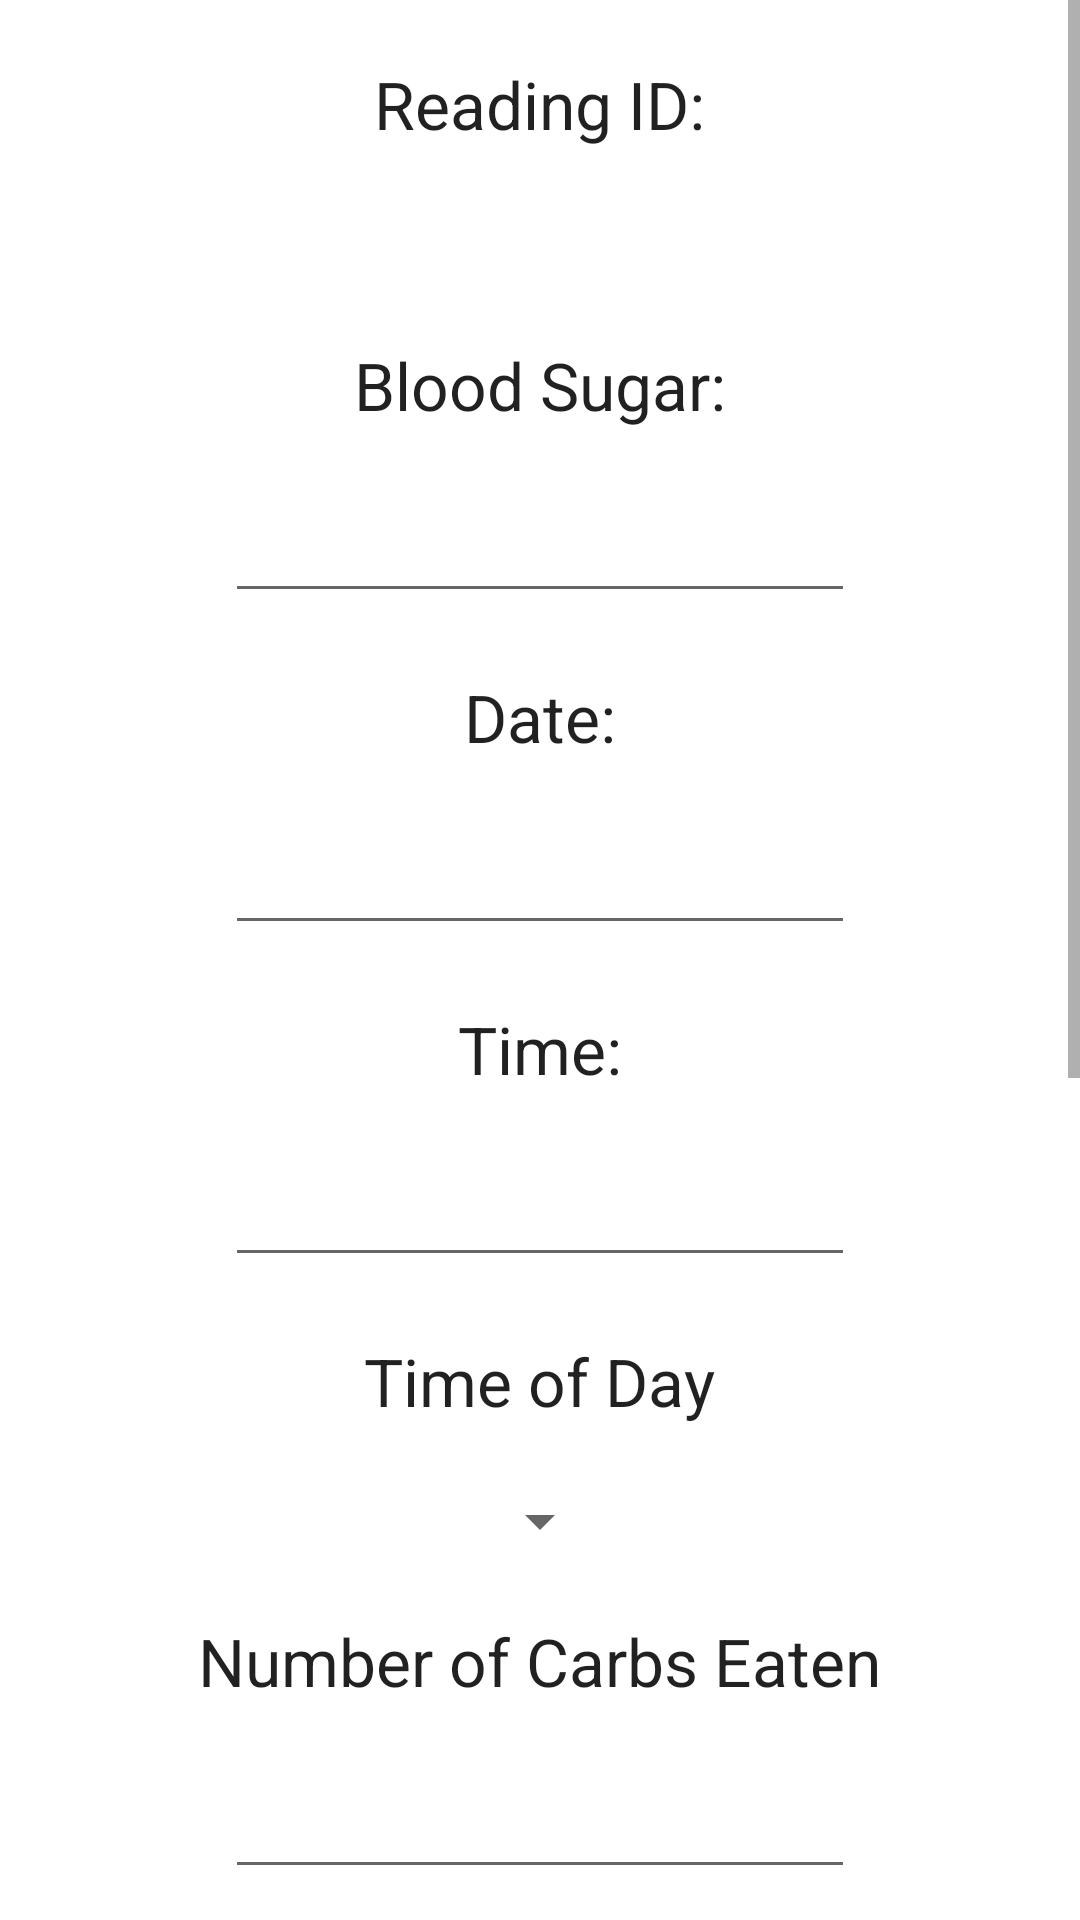

Reconstruct the res/layout file that produces this screen, plus the resources it refers to.
<!-- AndroidManifest.xml: application theme Theme.C196ClaytonDixon -->
<!-- res/layout/activity_edit_reading.xml -->
<?xml version="1.0" encoding="utf-8"?>
<LinearLayout xmlns:android="http://schemas.android.com/apk/res/android"
    xmlns:tools="http://schemas.android.com/tools"
    android:layout_width="match_parent"
    android:layout_height="match_parent"
    android:orientation="vertical"
    tools:context=".UI.editReading">

    <ScrollView
        android:layout_width="match_parent"
        android:layout_height="match_parent"
        android:background="@color/white"
        tools:ignore="SpeakableTextPresentCheck">

        <LinearLayout
            android:layout_width="match_parent"
            android:layout_height="match_parent"
            android:gravity="center"
            android:orientation="vertical">


            <TextView
                android:id="@+id/textView56"
                android:layout_width="wrap_content"
                android:layout_height="wrap_content"
                android:layout_marginTop="20dp"
                android:text="Reading ID:"
                android:textAppearance="@style/TextAppearance.AppCompat.Large" />

            <TextView
                android:id="@+id/idField"
                android:layout_width="wrap_content"
                android:layout_height="wrap_content"
                android:layout_marginTop="20dp"
                android:ems="10"
                android:textAlignment="center"
                android:textAppearance="@style/TextAppearance.AppCompat.Medium" />

            <TextView
                android:id="@+id/textView31"
                android:layout_width="wrap_content"
                android:layout_height="wrap_content"
                android:layout_marginTop="20dp"
                android:text="Blood Sugar:"
                android:textAppearance="@style/TextAppearance.AppCompat.Large" />

            <EditText
                android:id="@+id/sugarDeleteField"
                android:layout_width="wrap_content"
                android:layout_height="wrap_content"
                android:layout_marginTop="20dp"
                android:ems="10"
                android:inputType="number"
                android:textAlignment="center"
                android:textAppearance="@style/TextAppearance.AppCompat.Medium" />

            <TextView
                android:id="@+id/textView32"
                android:layout_width="wrap_content"
                android:layout_height="wrap_content"
                android:layout_marginTop="20dp"
                android:textAppearance="@style/TextAppearance.AppCompat.Large"
                android:text="Date:" />

            <EditText
                android:id="@+id/dateDeleteField"
                android:layout_width="wrap_content"
                android:layout_height="wrap_content"
                android:layout_marginTop="20dp"
                android:ems="10"
                android:inputType="text"
                android:textAlignment="center"
                android:textAppearance="@style/TextAppearance.AppCompat.Medium" />

            <TextView
                android:id="@+id/textView33"
                android:layout_width="wrap_content"
                android:layout_height="wrap_content"
                android:layout_marginTop="20dp"
                android:textAppearance="@style/TextAppearance.AppCompat.Large"
                android:text="Time:" />

            <EditText
                android:id="@+id/timeDeleteField"
                android:layout_width="wrap_content"
                android:layout_height="wrap_content"
                android:layout_marginTop="20dp"
                android:ems="10"
                android:inputType="text"
                android:textAlignment="center"
                android:textAppearance="@style/TextAppearance.AppCompat.Medium" />

            <TextView
                android:id="@+id/textView34"
                android:layout_width="wrap_content"
                android:layout_height="wrap_content"
                android:layout_marginTop="20dp"
                android:textAppearance="@style/TextAppearance.AppCompat.Large"
                android:text="Time of Day" />

            <Spinner
                android:id="@+id/todDeleteSpinner"
                android:layout_width="wrap_content"
                android:layout_height="wrap_content"
                android:layout_marginTop="20dp" />

            <TextView
                android:id="@+id/textView35"
                android:layout_width="wrap_content"
                android:layout_height="wrap_content"
                android:layout_marginTop="20dp"
                android:textAppearance="@style/TextAppearance.AppCompat.Large"
                android:text="Number of Carbs Eaten" />

            <EditText
                android:id="@+id/carbsDeleteField"
                android:layout_width="wrap_content"
                android:layout_height="wrap_content"
                android:layout_marginTop="20dp"
                android:ems="10"
                android:inputType="number"
                android:textAlignment="center"
                android:textAppearance="@style/TextAppearance.AppCompat.Medium" />

            <TextView
                android:id="@+id/textView36"
                android:layout_width="wrap_content"
                android:layout_height="wrap_content"
                android:textAppearance="@style/TextAppearance.AppCompat.Large"
                android:layout_marginTop="20dp"
                android:text="Units of Insulin  Injected" />

            <EditText
                android:id="@+id/insulinDeleteField"
                android:layout_width="wrap_content"
                android:layout_height="wrap_content"
                android:layout_marginTop="20dp"
                android:ems="10"
                android:inputType="number"
                android:textAlignment="center"
                android:textAppearance="@style/TextAppearance.AppCompat.Medium" />

            <TextView
                android:id="@+id/textView37"
                android:layout_width="wrap_content"
                android:layout_height="wrap_content"
                android:layout_marginTop="20dp"
                android:textAppearance="@style/TextAppearance.AppCompat.Large"
                android:text="Did You Take Medicine?" />

            <EditText
                android:id="@+id/medicineDeleteField"
                android:layout_width="wrap_content"
                android:layout_height="wrap_content"
                android:layout_marginTop="20dp"
                android:ems="10"
                android:inputType="text"
                android:textAlignment="center"
                android:textAppearance="@style/TextAppearance.AppCompat.Medium" />

            <TextView
                android:id="@+id/textView38"
                android:layout_width="wrap_content"
                android:layout_height="wrap_content"
                android:layout_marginTop="20dp"
                android:textAppearance="@style/TextAppearance.AppCompat.Large"
                android:text="How Are You Feeling?" />

            <Spinner
                android:id="@+id/feelingDeleteSpinner"
                android:layout_width="wrap_content"
                android:layout_height="wrap_content"
                android:layout_marginTop="20dp"
                android:layout_marginBottom="20dp" />

            <Button
                android:id="@+id/saveReadingButton"
                android:layout_width="wrap_content"
                android:layout_height="wrap_content"
                android:layout_marginTop="20dp"
                android:layout_marginBottom="20dp"
                android:onClick="saveReading"
                android:text="Save" />

            <Button
                android:id="@+id/deleteReadingButton"
                android:layout_width="wrap_content"
                android:layout_height="wrap_content"
                android:layout_marginTop="20dp"
                android:layout_marginBottom="20dp"
                android:onClick="deleteReading"
                android:text="Delete" />

        </LinearLayout>

    </ScrollView>

</LinearLayout>
<!-- resources referenced by this layout -->
<resources>
  <style name="Theme.C196ClaytonDixon" parent="Theme.MaterialComponents.DayNight.DarkActionBar">
          
          <item name="colorPrimary">@color/purple_500</item>
          <item name="colorPrimaryVariant">@color/purple_700</item>
          <item name="colorOnPrimary">@color/white</item>
          
          <item name="colorSecondary">@color/teal_200</item>
          <item name="colorSecondaryVariant">@color/teal_700</item>
          <item name="colorOnSecondary">@color/black</item>
          
          <item name="android:statusBarColor" tools:targetApi="l">?attr/colorPrimaryVariant</item>
          
      </style>
  <!-- not gathered from this repository: default colours our renderer supplied (Android Studio template values) -->
  <color name="purple_500">#FF6200EE</color>
  <color name="purple_700">#FF3700B3</color>
  <color name="teal_200">#FF03DAC5</color>
  <color name="teal_700">#FF018786</color>
  <color name="black">#FF000000</color>
  <color name="white">#FFFFFFFF</color>
</resources>
